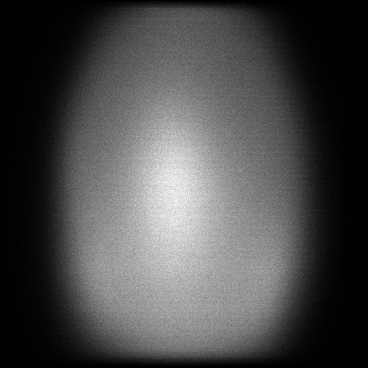

Data behind this chart, as committed beside it:
x, y, count
1, 30, 1
1, 36, 1
1, 60, 1
1, 75, 1
1, 80, 1
1, 87, 1
1, 96, 1
1, 102, 1
1, 103, 2
1, 109, 2
1, 110, 1
1, 112, 3
1, 115, 1
1, 121, 1
1, 125, 1
1, 128, 1
1, 131, 1
1, 132, 1
1, 133, 1
1, 134, 1
1, 135, 1
1, 136, 1
1, 142, 1
1, 146, 2
1, 147, 1
1, 150, 1
1, 152, 1
1, 153, 1
1, 154, 1
1, 157, 2
1, 158, 2
1, 161, 1
1, 162, 1
1, 163, 1
1, 164, 1
1, 168, 1
1, 169, 1
1, 170, 1
1, 172, 1
1, 173, 1
1, 177, 2
1, 179, 1
1, 180, 1
1, 182, 2
1, 183, 1
1, 185, 1
1, 187, 1
1, 188, 1
1, 189, 1
1, 192, 1
1, 195, 2
1, 197, 1
1, 198, 1
1, 200, 1
1, 201, 1
1, 203, 1
1, 204, 1
1, 205, 1
1, 208, 1
1, 211, 1
... 122,390 more rows
